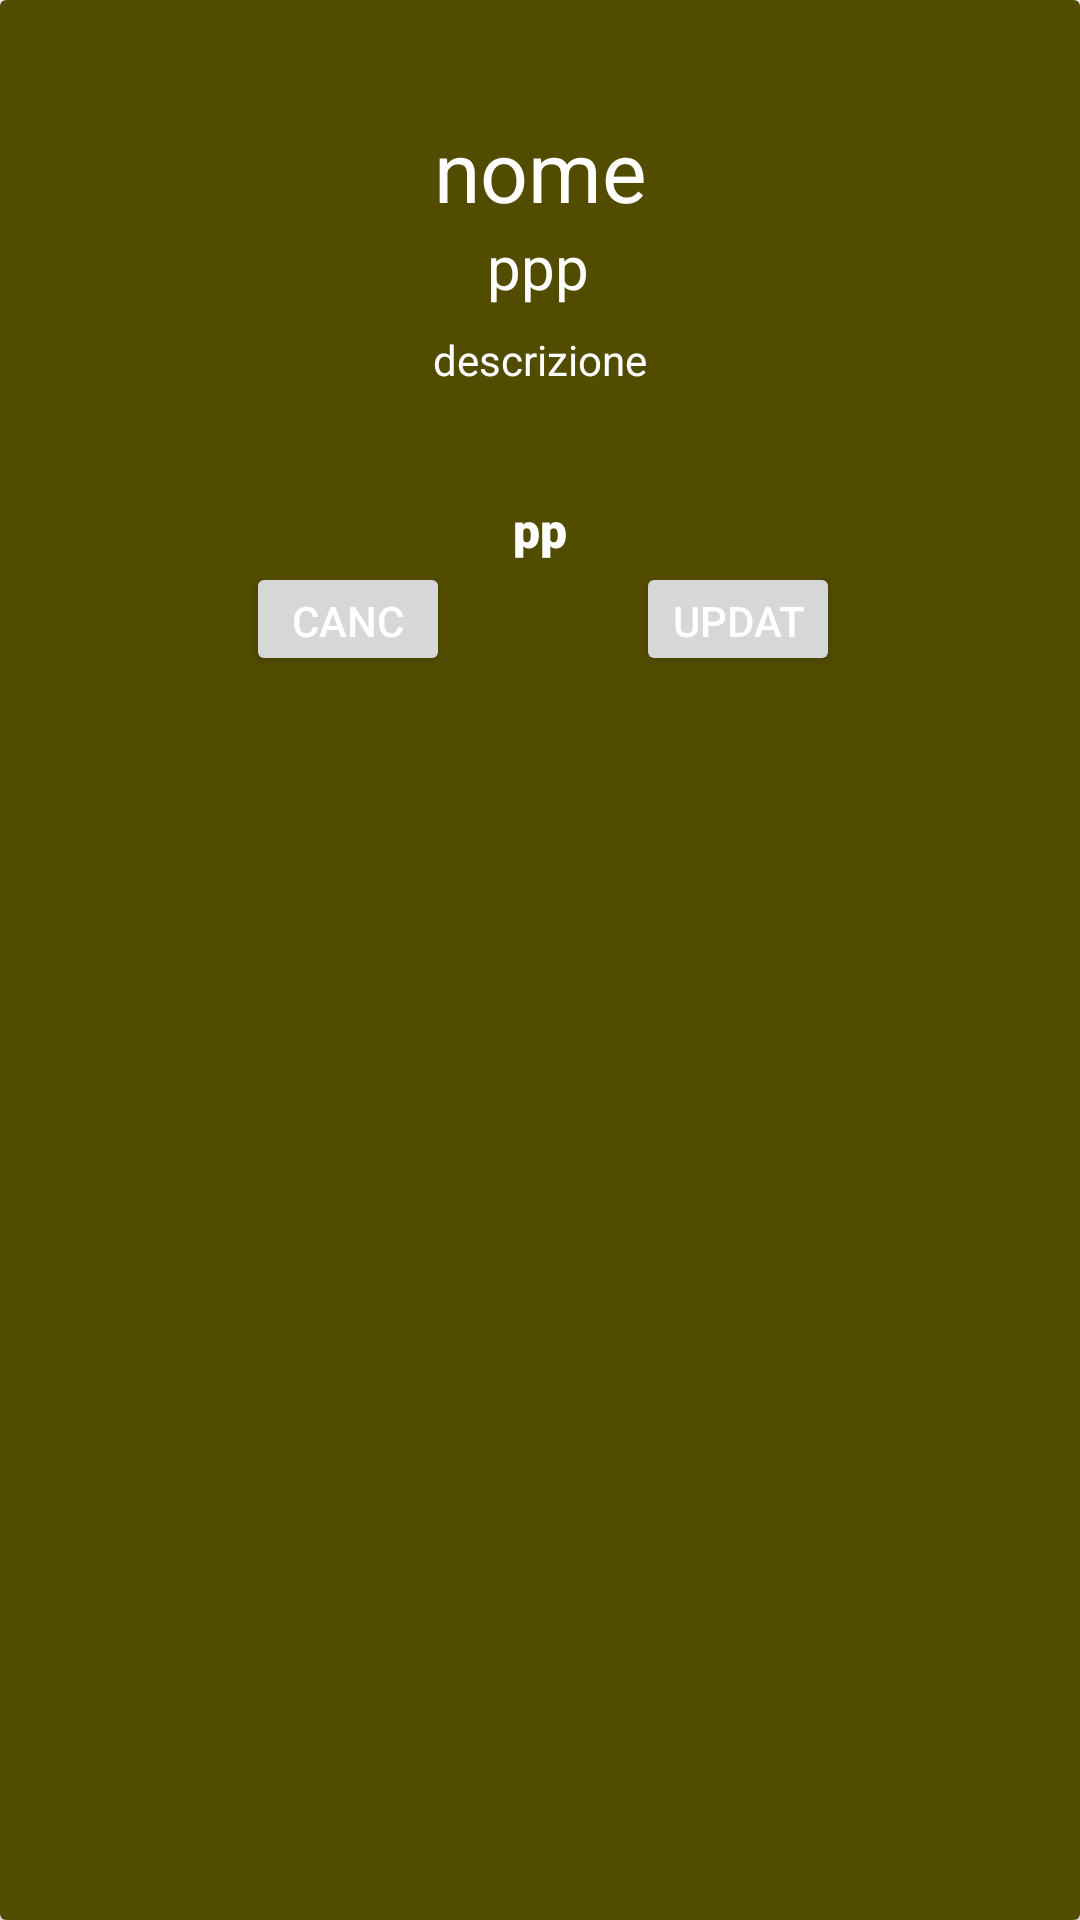

Layout XML and referenced resources for this Android screen:
<!-- AndroidManifest.xml: application theme Theme.DataCrduRealTime -->
<!-- res/layout/lista.xml -->
<?xml version="1.0" encoding="utf-8"?>
<androidx.cardview.widget.CardView
    android:id="@+id/card"
    xmlns:android="http://schemas.android.com/apk/res/android"
    xmlns:app="http://schemas.android.com/apk/res-auto"
    xmlns:tools="http://schemas.android.com/tools"
    android:layout_width="match_parent"
    android:layout_height="wrap_content"
    android:padding="30dp"
    android:layout_margin="20dp"
    tools:layout_editor_absoluteX="1dp"
    tools:layout_editor_absoluteY="268dp" >

    <androidx.constraintlayout.widget.ConstraintLayout
        android:padding="30dp"
        android:background="#524c00"
        android:layout_width="match_parent"
        android:layout_height="match_parent">

        <TextView
            android:id="@+id/tv_desc"
            android:layout_width="wrap_content"
            android:layout_height="wrap_content"
            android:fontFamily="sans-serif-black"
            android:text="pp"
            android:textColor="@color/white"
            android:textSize="16sp"
            app:layout_constraintBottom_toBottomOf="parent"
            app:layout_constraintEnd_toEndOf="parent"
            app:layout_constraintStart_toStartOf="parent"
            app:layout_constraintTop_toBottomOf="@+id/textView2"
            app:layout_constraintVertical_bias="0.079" />

        <TextView
            android:id="@+id/tv_nome"
            android:layout_width="wrap_content"
            android:layout_height="wrap_content"
            android:text="ppp"
            android:textColor="@color/white"
            android:textSize="20sp"
            app:layout_constraintEnd_toEndOf="parent"
            app:layout_constraintHorizontal_bias="0.498"
            app:layout_constraintStart_toStartOf="parent"
            app:layout_constraintTop_toBottomOf="@+id/textView" />

        <ImageView
            android:id="@+id/im_profile"
            android:visibility="gone"
            android:textColor="@color/white"
            android:layout_width="wrap_content"
            android:layout_height="wrap_content"
            app:layout_constraintEnd_toEndOf="parent"
            app:layout_constraintStart_toStartOf="parent"
            app:layout_constraintTop_toBottomOf="@+id/tv_nome"
            tools:srcCompat="@tools:sample/avatars" />

        <Button
            android:id="@+id/bt_cancella"
            android:layout_width="68dp"
            android:layout_height="38dp"
            android:text="cancellami"
            android:textColor="@color/white"
            app:layout_constraintEnd_toEndOf="parent"
            app:layout_constraintHorizontal_bias="0.224"
            app:layout_constraintStart_toStartOf="parent"
            app:layout_constraintTop_toBottomOf="@+id/tv_desc" />

        <Button
            android:id="@+id/btn_update"
            android:layout_width="68dp"
            android:layout_height="38dp"
            android:layout_marginStart="12dp"
            android:text="update"
            android:textColor="@color/white"
            app:layout_constraintBottom_toBottomOf="@+id/bt_cancella"
            app:layout_constraintEnd_toEndOf="parent"
            app:layout_constraintStart_toEndOf="@+id/bt_cancella"
            app:layout_constraintTop_toTopOf="@+id/bt_cancella" />

        <TextView
            android:id="@+id/textView"
            android:layout_width="wrap_content"
            android:layout_height="wrap_content"
            android:layout_marginTop="8dp"
            android:text="nome"
            android:textColor="@color/white"
            android:textSize="28sp"
            app:layout_constraintEnd_toEndOf="parent"
            app:layout_constraintStart_toStartOf="parent"
            app:layout_constraintTop_toTopOf="parent" />

        <TextView
            android:id="@+id/textView2"
            android:layout_width="wrap_content"
            android:layout_height="wrap_content"
            android:layout_marginTop="8dp"
            android:text="descrizione"
            android:textColor="@color/white"
            app:layout_constraintEnd_toEndOf="parent"
            app:layout_constraintStart_toStartOf="parent"
            app:layout_constraintTop_toBottomOf="@+id/tv_nome" />
    </androidx.constraintlayout.widget.ConstraintLayout>

</androidx.cardview.widget.CardView>
<!-- resources referenced by this layout -->
<resources>
  <style name="Theme.DataCrduRealTime" parent="Theme.MaterialComponents.DayNight.DarkActionBar">
          
          <item name="android:forceDarkAllowed" tools:targetApi="q">false</item>
          <item name="colorPrimary">@color/purple_500</item>
          <item name="colorPrimaryVariant">@color/purple_700</item>
          <item name="colorOnPrimary">@color/white</item>
          
          <item name="colorSecondary">@color/teal_200</item>
          <item name="colorSecondaryVariant">@color/teal_700</item>
          <item name="colorOnSecondary">@color/black</item>
          
          <item name="android:statusBarColor" tools:targetApi="l">?attr/colorPrimaryVariant</item>
          
      </style>
  <!-- not gathered from this repository: default colours our renderer supplied (Android Studio template values) -->
  <color name="purple_500">#FF6200EE</color>
  <color name="purple_700">#FF3700B3</color>
  <color name="teal_200">#FF03DAC5</color>
  <color name="teal_700">#FF018786</color>
  <color name="black">#FF000000</color>
  <color name="white">#FFFFFFFF</color>
</resources>
